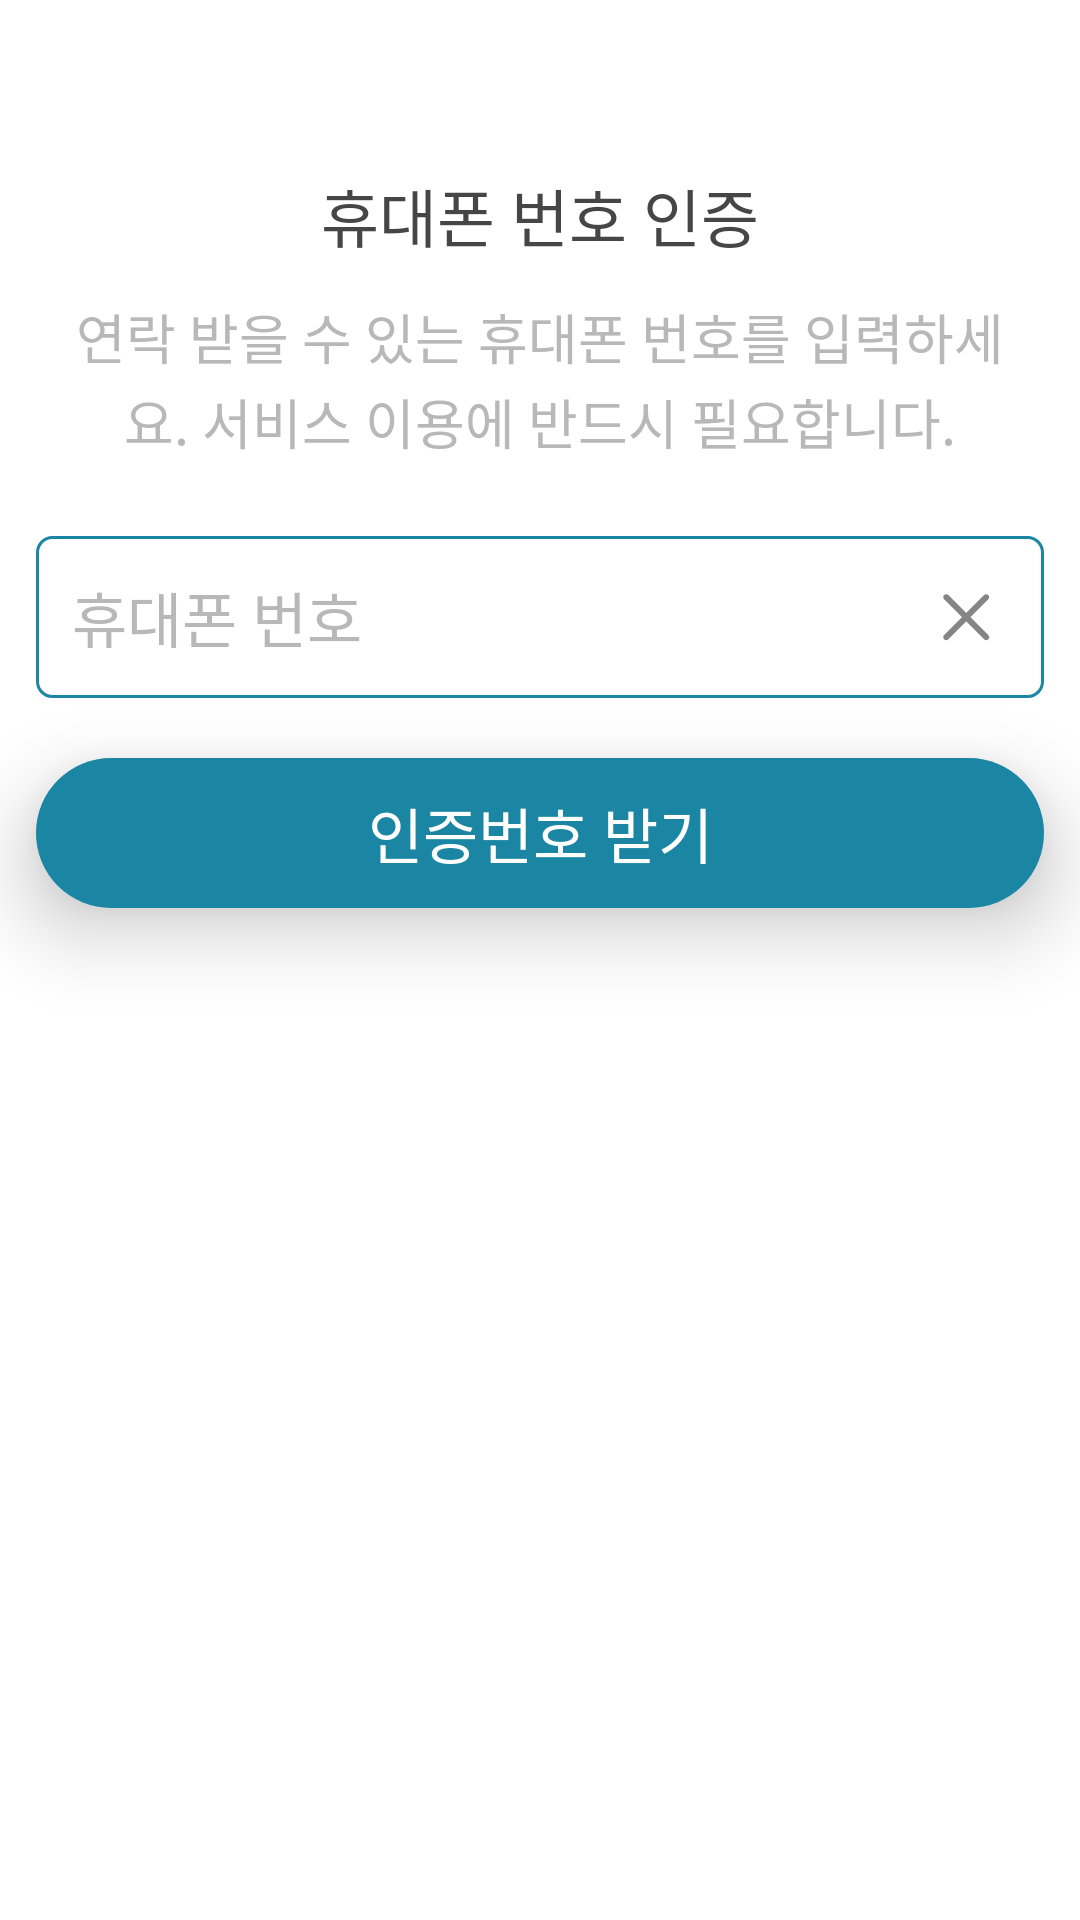

Reconstruct the res/layout file that produces this screen, plus the resources it refers to.
<!-- AndroidManifest.xml: application theme AppTheme -->
<!-- res/layout/activity_mobile_number_verification.xml -->
<?xml version="1.0" encoding="utf-8"?>
<LinearLayout xmlns:android="http://schemas.android.com/apk/res/android"
    android:orientation="vertical"
    android:layout_width="match_parent"
    android:layout_height="match_parent"
    android:clipChildren="false"
    android:background="@color/color_white">

    <TextView
        android:id="@+id/title_text"
        android:layout_width="wrap_content"
        android:layout_height="wrap_content"
        android:layout_marginTop="56dp"
        android:layout_gravity="center_horizontal"
        android:text="@string/mobile_number_verification"
        android:textSize="21sp"
        android:lineHeight="28sp"
        android:textColor="@color/text_color_basic"/>

    <LinearLayout
        android:layout_width="match_parent"
        android:layout_height="wrap_content"
        android:orientation="vertical">

        <TextView
            android:id="@+id/guide_text"
            android:layout_width="match_parent"
            android:layout_height="wrap_content"
            android:layout_marginTop="12dp"
            android:layout_marginLeft="20dp"
            android:layout_marginRight="20dp"
            android:gravity="center_horizontal"
            android:text="@string/mobile_number_verification_text1"
            android:textSize="18sp"
            android:lineHeight="23sp"
            android:textColor="@color/text_color_sub"/>

        
        <RelativeLayout
            android:id="@+id/edit_text_layout"
            android:layout_width="match_parent"
            android:layout_height="54dp"
            android:layout_marginTop="25dp"
            android:layout_marginLeft="12dp"
            android:layout_marginRight="12dp"
            android:layout_marginBottom="10dp"
            android:elevation="16dp"
            android:background="@drawable/bg_rounded_rectangle_white_r5">

            <FrameLayout
                android:layout_width="match_parent"
                android:layout_height="match_parent"
                android:background="@drawable/bg_edit_text">

                <RelativeLayout
                    android:layout_width="match_parent"
                    android:layout_height="match_parent">

                    <EditText
                        android:id="@+id/edit_text"
                        android:layout_width="match_parent"
                        android:layout_height="match_parent"
                        android:gravity="center_vertical"
                        android:paddingLeft="12dp"
                        android:paddingRight="125dp"
                        android:textSize="20sp"
                        android:lineHeight="48sp"
                        android:textColor="#646464"
                        android:hint="@string/mobile_number_verification_edit_hint1"
                        android:textColorHint="@color/text_color_sub"
                        android:textCursorDrawable="@drawable/edit_text_cursor"
                        android:inputType="phone"
                        android:focusable="true"
                        android:focusableInTouchMode="true"
                        android:maxLines="1"
                        android:maxLength="20"
                        android:background="@android:color/transparent"/>

                    <View
                        android:id="@+id/btn_clear_text"
                        android:layout_width="20dp"
                        android:layout_height="20dp"
                        android:layout_marginRight="16dp"
                        android:layout_centerVertical="true"
                        android:layout_alignParentRight="true"
                        android:background="@drawable/input_btn_del_b_n"/>

                </RelativeLayout>

            </FrameLayout>

        </RelativeLayout>

    </LinearLayout>

    <TextView
        android:id="@+id/btn_bottom"
        android:layout_width="match_parent"
        android:layout_height="50dp"
        android:layout_marginTop="10dp"
        android:layout_marginLeft="12dp"
        android:layout_marginRight="12dp"
        android:layout_marginBottom="20dp"
        android:elevation="16dp"
        android:text="@string/mobile_number_verification_btn_text"
        android:textSize="20sp"
        android:textColor="@drawable/bottom_btn_text_color"
        android:lineHeight="37sp"
        android:gravity="center"
        android:background="@drawable/bottom_btn_04"/>

</LinearLayout>
<!-- resources referenced by this layout -->
<resources>
  <color name="color_white">#ffffff</color>
  <color name="text_color_basic">#464646</color>
  <color name="text_color_sub">#b8b8b8</color>
  <!-- drawable bg_edit_text (drawable) -->
  <?xml version="1.0" encoding="utf-8"?>
  <shape xmlns:android="http://schemas.android.com/apk/res/android" android:shape="rectangle">
      <solid android:color="#ffffff"/>
      <corners android:radius="5dp"/>
      <stroke android:color="@color/color_primary" android:width="1dp"/>
  </shape>
  <!-- drawable bottom_btn_04 (drawable) -->
  <?xml version="1.0" encoding="utf-8"?>
  <selector xmlns:android="http://schemas.android.com/apk/res/android">
      <item android:state_enabled="true" android:state_pressed="true" android:drawable="@drawable/bottom_btn_04_pressed"/>
      <item android:state_enabled="true" android:drawable="@drawable/bottom_btn_04_normal"/>
      <item android:drawable="@drawable/bottom_btn_04_disabled"/>
  </selector>
  <!-- drawable bottom_btn_text_color (drawable) -->
  <?xml version="1.0" encoding="utf-8"?>
  <selector xmlns:android="http://schemas.android.com/apk/res/android">
      <item android:state_enabled="true" android:state_pressed="true" android:color="@color/text_color_pressed"/>
      <item android:state_enabled="true" android:color="@color/color_white"/>
      <item android:color="@color/text_color_sub"/>
  </selector>
  <!-- drawable edit_text_cursor (drawable) -->
  <?xml version="1.0" encoding="utf-8"?>
  <shape xmlns:android="http://schemas.android.com/apk/res/android" android:shape="rectangle">
      <size android:width="2dp" android:height="24dp"/>
      <solid android:color="#646464"/>
  </shape>
  <!-- drawable input_btn_del_b_n: png bitmap (drawable-xxhdpi, 906 bytes) -->
  <string name="mobile_number_verification">휴대폰 번호 인증</string>
  <string name="mobile_number_verification_btn_text">인증번호 받기</string>
  <string name="mobile_number_verification_edit_hint1">휴대폰 번호</string>
  <string name="mobile_number_verification_text1">연락 받을 수 있는 휴대폰 번호를 입력하세요. 서비스 이용에 반드시 필요합니다.</string>
  <style name="AppTheme" parent="android:Theme.Holo.Light.NoActionBar">
          <item name="android:windowContentOverlay">@null</item>
      </style>
  <color name="color_primary">#1a86a4</color>
  <!-- drawable bottom_btn_04_pressed (drawable) -->
  <?xml version="1.0" encoding="utf-8"?>
  <shape xmlns:android="http://schemas.android.com/apk/res/android">
      <solid android:color="#125e73"/>
      <corners android:radius="25dp"/>
  </shape>
  <!-- drawable bottom_btn_04_normal (drawable) -->
  <?xml version="1.0" encoding="utf-8"?>
  <shape xmlns:android="http://schemas.android.com/apk/res/android">
      <solid android:color="@color/color_primary"/>
      <corners android:radius="25dp"/>
  </shape>
  <!-- drawable bottom_btn_04_disabled (drawable) -->
  <?xml version="1.0" encoding="utf-8"?>
  <shape xmlns:android="http://schemas.android.com/apk/res/android">
      <solid android:color="#ededed"/>
      <corners android:radius="25dp"/>
  </shape>
  <color name="text_color_pressed">#b3b3b3</color>
</resources>
